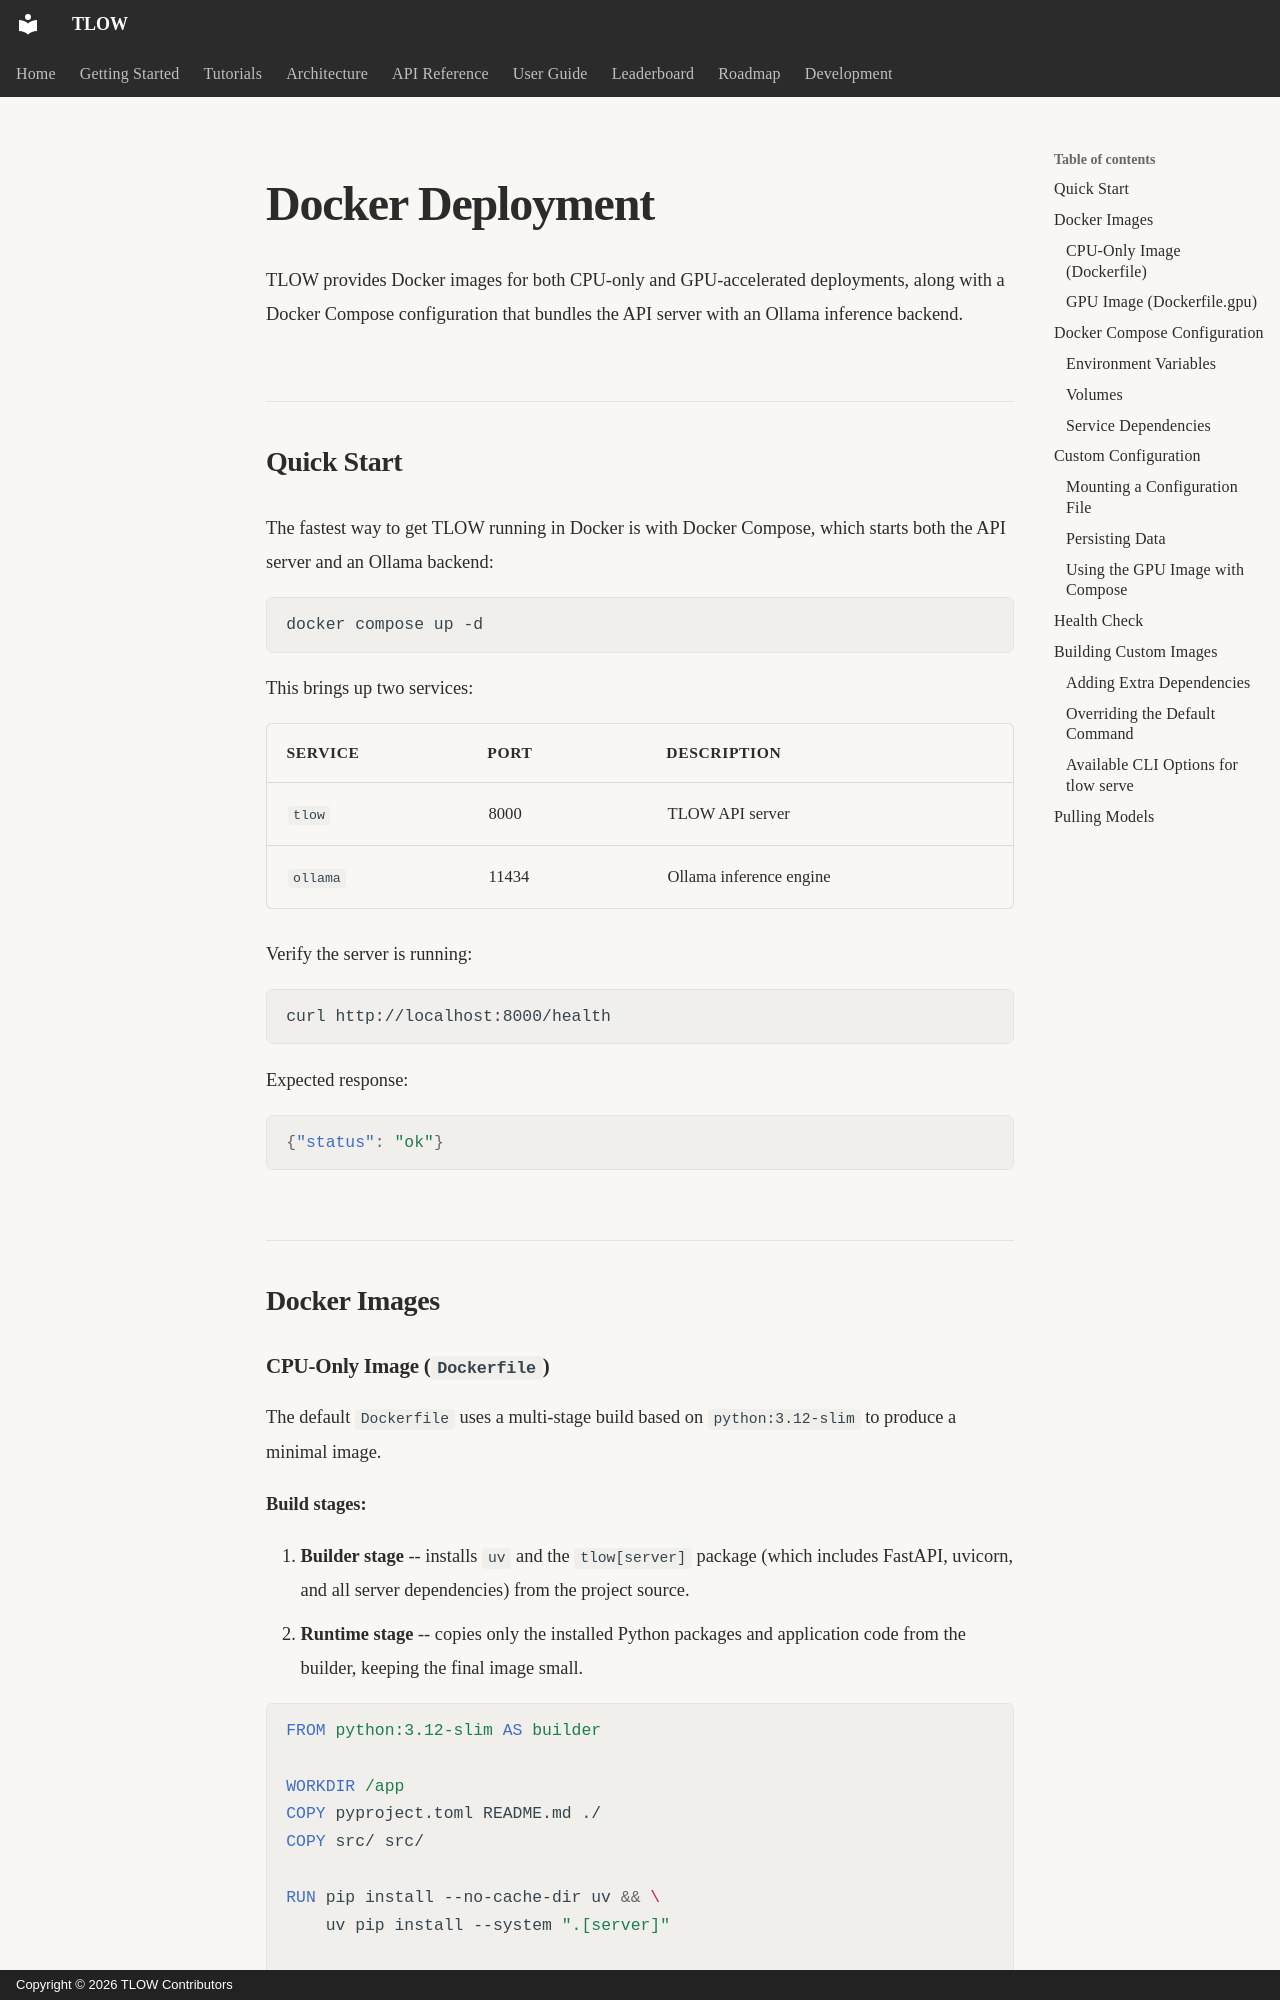

repository: MrTate36/tlow · page: deployment/docker/index.html · generator: mkdocs · copyright: Copyright © 2026 TLOW Contributors

# Docker Deployment

TLOW provides Docker images for both CPU-only and GPU-accelerated deployments, along with a Docker Compose configuration that bundles the API server with an Ollama inference backend.

## Quick Start

The fastest way to get TLOW running in Docker is with Docker Compose, which starts both the API server and an Ollama backend:

```bash
docker compose up -d
```

This brings up two services:

| Service  | Port  | Description                        |
|----------|-------|------------------------------------|
| `tlow` | 8000  | TLOW API server              |
| `ollama` | 11434 | Ollama inference engine            |

Verify the server is running:

```bash
curl http://localhost:8000/health
```

Expected response:

```json
{"status": "ok"}
```

## Docker Images
